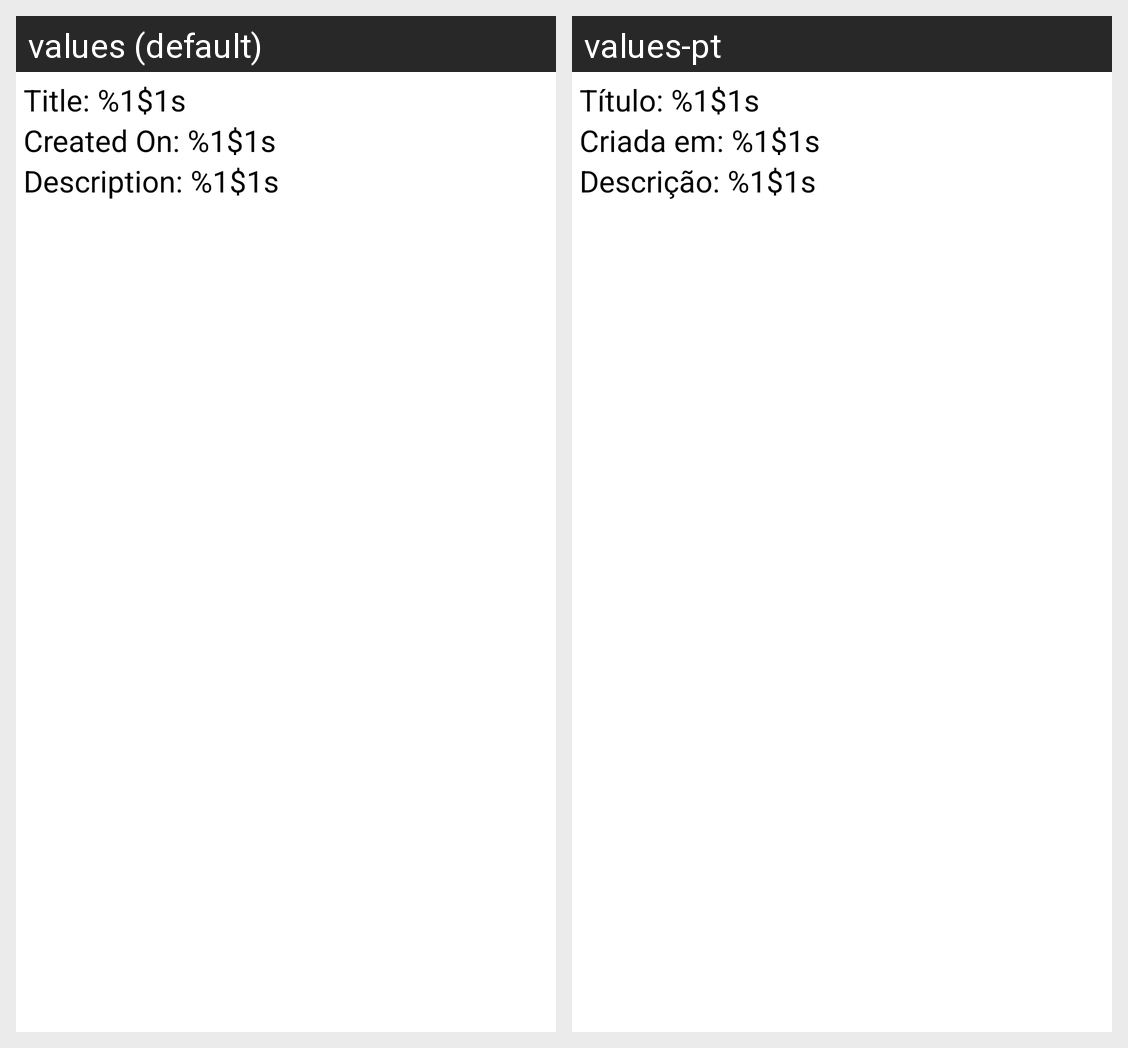

Locale-by-locale string values for the Android screen shown in this grid:
Android screen res/layout/recycler_line.xml rendered under 2 locales, left to right: values (default), values-pt. Device: Nexus 5 (rendered at 1080×1920; each locale shown at half size, 540×960, under a caption strip naming it); theme Theme.CityAlert.
Strings drawn on this screen, with the default value and each locale's value (text and hints the layout hard-codes, and strings that could not be matched under every locale, appear in the picture but are not listed):

note_title_bind_view_holder
  values: Title: %1$1s
  values-pt: Título: %1$1s

note_created_bind_view_holder
  values: Created On: %1$1s
  values-pt: Criada em: %1$1s

note_description_bind_view_holder
  values: Description: %1$1s
  values-pt: Descrição: %1$1s
